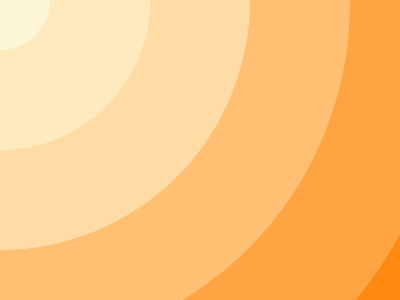

Here is a drawing made with CSS. Write the source that renders it.

<div></div>
<style>
  * {
    background: #f81;
  }
  div {
    position: fixed;
    border-radius: 50%;
    background: #fef7d7;
    box-shadow: inset 0 0 0 100px #ffeabf, 0 0 0 100px #ffdca6,
      0 0 0 200px #ffc074, 0 0 0 300px #ffa443;
    width: 300px;
    height: 300px;
    top: -150px;
    left: -150px;
  }
</style>
